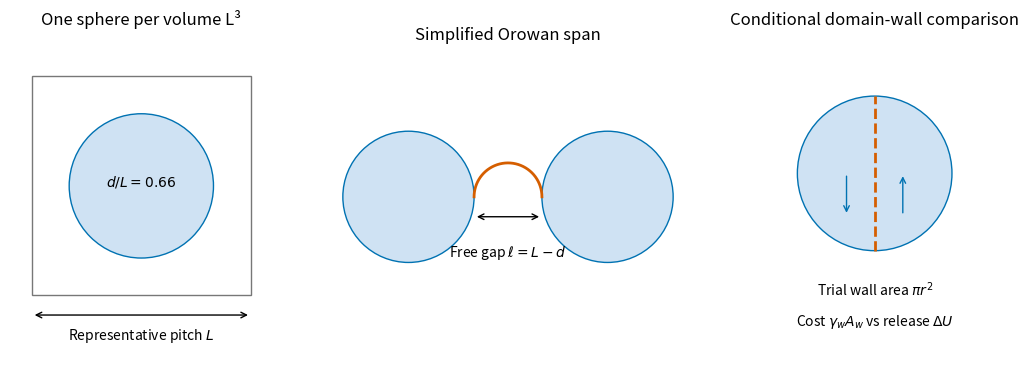

Source code (Python):
"""Original schematic/calculation. Save only a PNG basename in the working directory."""
import matplotlib
matplotlib.use("Agg")
import matplotlib.pyplot as plt
import numpy as np
from matplotlib.patches import Rectangle,Polygon,Circle
plt.rcParams.update({"font.size":10,"axes.spines.top":False,"axes.spines.right":False})
def finish(fig,name):
    fig.savefig(name+".png",dpi=150,bbox_inches="tight",facecolor="white")
    plt.close(fig)

f=.15;L=1.;d=(6*f/np.pi)**(1/3);r=d/2
fig,axs=plt.subplots(1,3,figsize=(11,3.6),layout="constrained")
for ax in axs:
 ax.set_aspect("equal");ax.axis("off")
axs[0].add_patch(Rectangle((0,0),1,1,fill=False,ec="#777777"))
axs[0].add_patch(Circle((.5,.5),r,color="#cfe2f3",ec="#0072b2"))
axs[0].annotate("",xy=(0,-.09),xytext=(1,-.09),arrowprops={"arrowstyle":"<->"})
axs[0].text(.5,-.2,r"Representative pitch $L$",ha="center")
axs[0].text(.5,.5,rf"$d/L={d:.2f}$",ha="center")
axs[0].set(xlim=(-.1,1.1),ylim=(-.3,1.2),title="One sphere per volume L³")
ax=axs[1]
for x in [0,1]:ax.add_patch(Circle((x,.5),r,color="#cfe2f3",ec="#0072b2"))
gap=1-d;xc=.5
theta=np.linspace(0,np.pi,200)
ax.plot(xc+(gap/2)*np.cos(theta),.5+(gap/2)*np.sin(theta),color="#d55e00",lw=2)
ax.annotate("",xy=(r,.4),xytext=(1-r,.4),arrowprops={"arrowstyle":"<->"})
ax.text(.5,.2,r"Free gap $\ell=L-d$",ha="center")
ax.set(xlim=(-.4,1.4),ylim=(-.25,1.25),title="Simplified Orowan span")
ax=axs[2]
ax.add_patch(Circle((.5,.5),r,facecolor="#cfe2f3",ec="#0072b2"))
ax.plot([.5,.5],[.5-r,.5+r],"--",color="#d55e00",lw=2)
ax.annotate("",xy=(.62,.5),xytext=(.62,.32),arrowprops={"arrowstyle":"->","color":"#0072b2"})
ax.annotate("",xy=(.38,.32),xytext=(.38,.5),arrowprops={"arrowstyle":"->","color":"#0072b2"})
ax.text(.5,-.02,r"Trial wall area $\pi r^2$",ha="center")
ax.text(.5,-.15,r"Cost $\gamma_w A_w$ vs release $\Delta U$",ha="center")
ax.set(xlim=(0,1),ylim=(-.3,1.1),title="Conditional domain-wall comparison")
finish(fig,"paper-1-precipitate-estimates")
